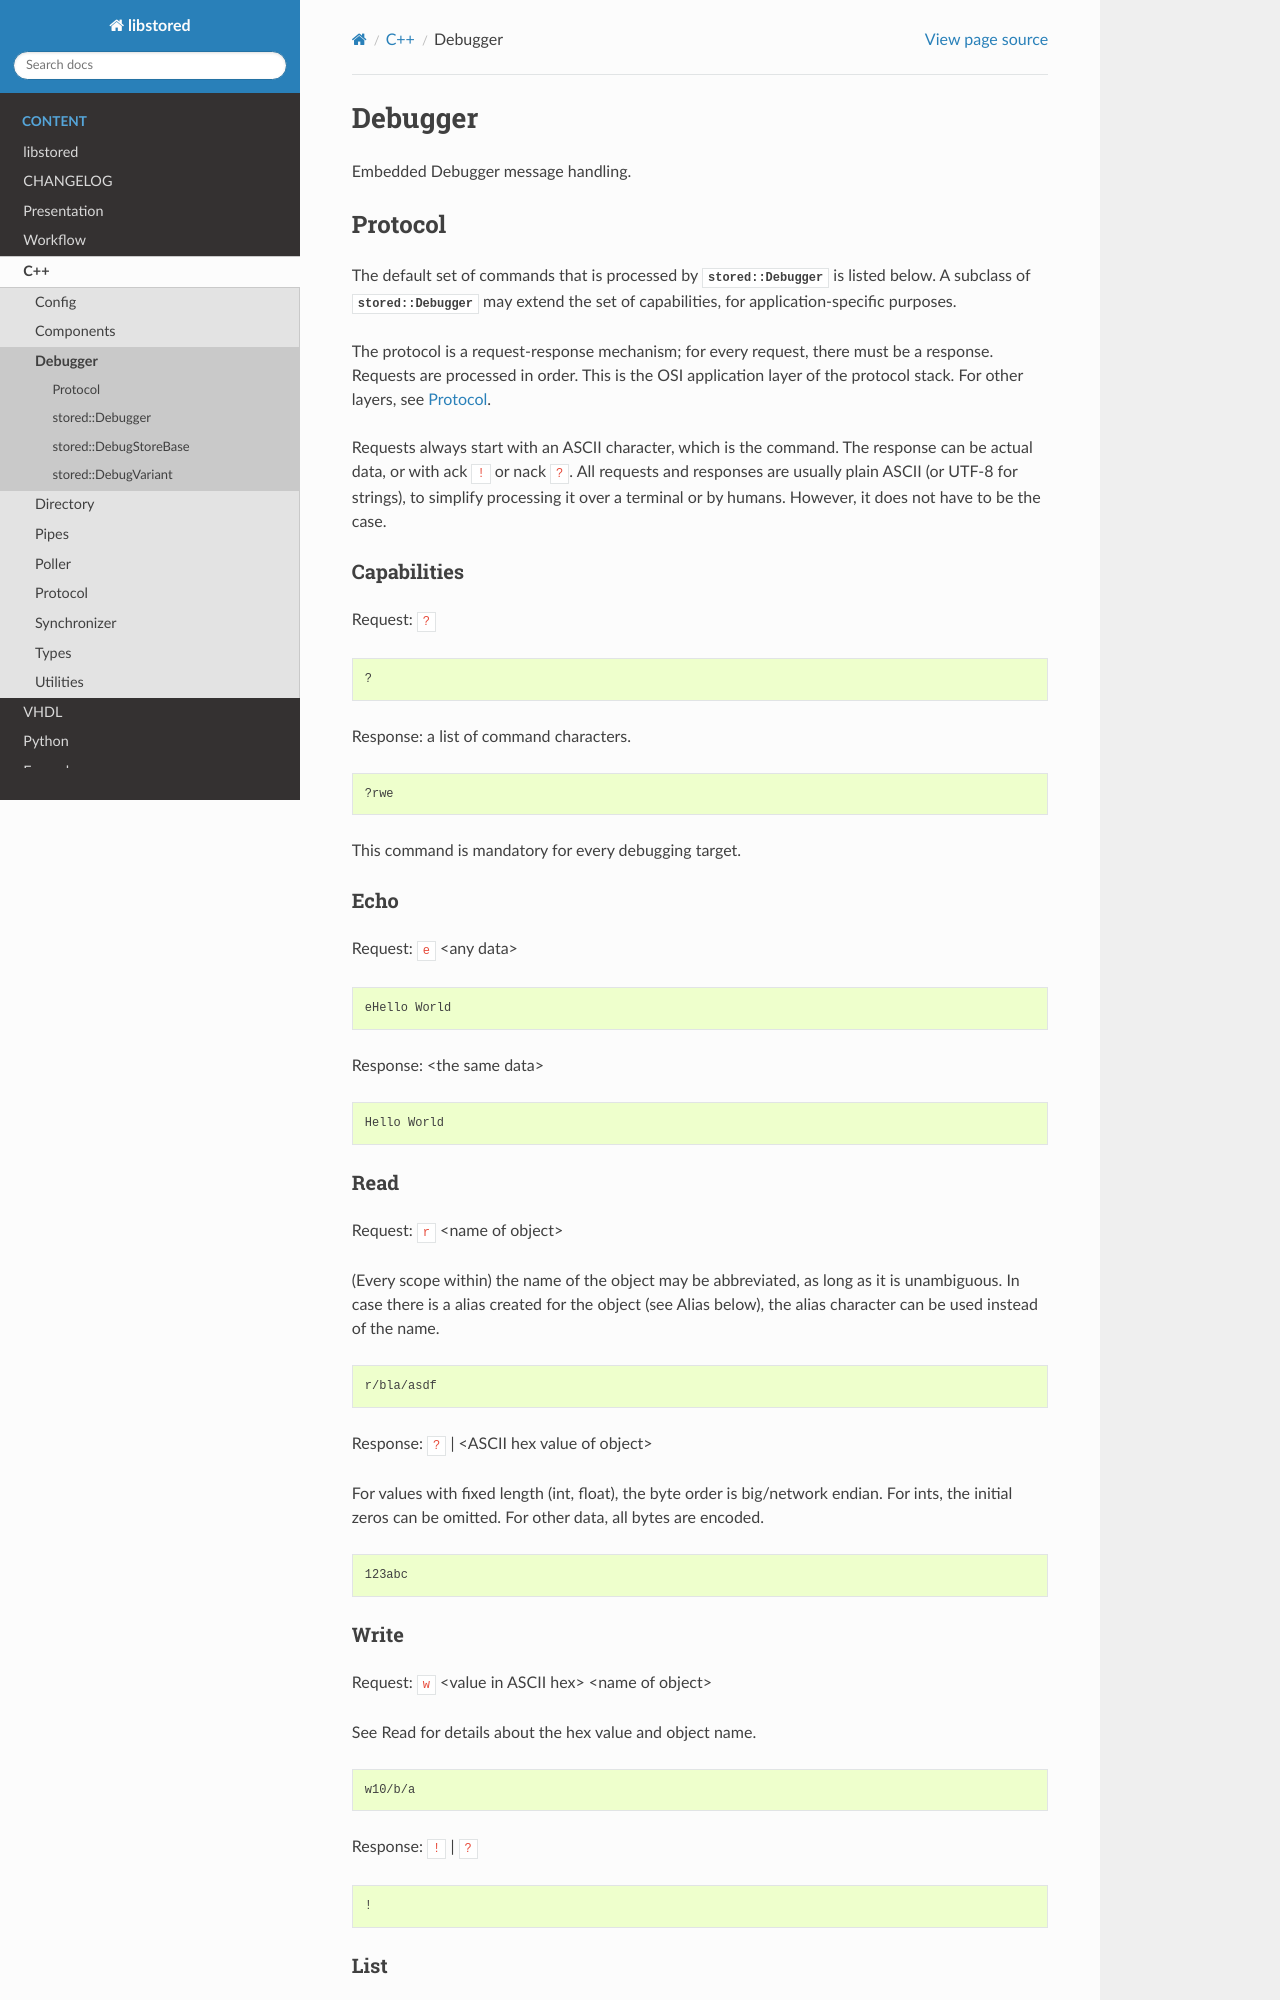

repository: DEMCON/libstored · page: doc/cpp_debugger.html · generator: sphinx



..
   SPDX-FileCopyrightText: 2020-2023 Jochem Rutgers
   
   SPDX-License-Identifier: CC-BY-4.0

Debugger
========

Embedded Debugger message handling.

Protocol
--------

The default set of commands that is processed by :cpp:class:`stored::Debugger`
is listed below.  A subclass of :cpp:class:`stored::Debugger` may extend the
set of capabilities, for application-specific purposes.

The protocol is a request-response mechanism; for every request, there must be
a response.  Requests are processed in order.  This is the OSI application
layer of the protocol stack.  For other layers, see `Protocol`_.

Requests always start with an ASCII character, which is the command.  The
response can be actual data, or with ack ``!`` or nack ``?``.  All requests and
responses are usually plain ASCII (or UTF-8 for strings), to simplify
processing it over a terminal or by humans. However, it does not have to be the
case.

Capabilities
````````````

Request: ``?``

::

   ?

Response: a list of command characters.

::

   ?rwe

This command is mandatory for every debugging target.

Echo
````

Request: ``e`` <any data>

::

   eHello World

Response: <the same data>

::

   Hello World
